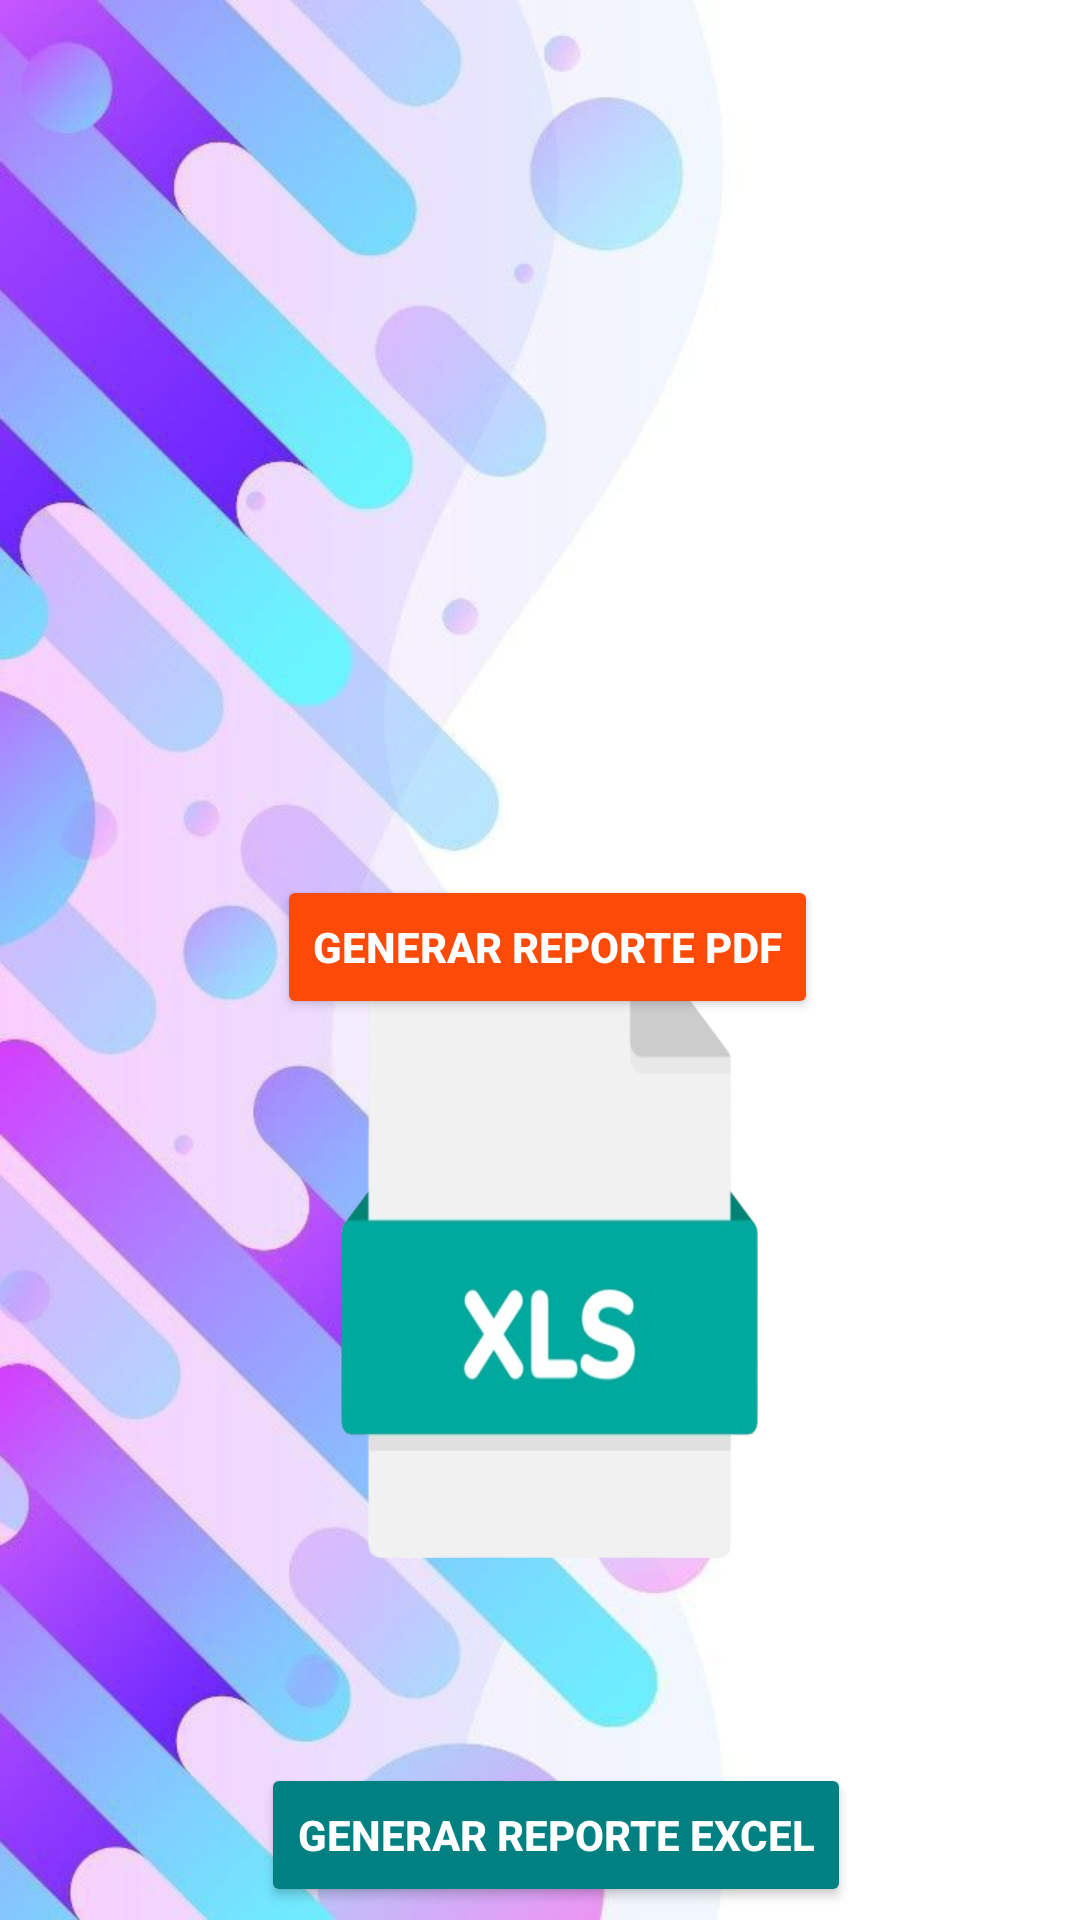

Layout XML and referenced resources for this Android screen:
<!-- AndroidManifest.xml: application theme Theme.SecurityMerch -->
<!-- res/layout/fragment_reporte.xml -->
<?xml version="1.0" encoding="utf-8"?>
<androidx.constraintlayout.widget.ConstraintLayout
    xmlns:android="http://schemas.android.com/apk/res/android"
    xmlns:app="http://schemas.android.com/apk/res-auto"
    xmlns:tools="http://schemas.android.com/tools"
    android:layout_width="match_parent"
    android:layout_height="match_parent"
    tools:context=".ui.reporte.ReporteFragment"
    android:background="@drawable/fondo1">

    

    

    

    <ImageView
        android:id="@+id/image_pdf"
        android:layout_width="179dp"
        android:layout_height="193dp"
        android:background="@drawable/pdf2"
        app:layout_constraintBottom_toBottomOf="parent"
        app:layout_constraintEnd_toEndOf="parent"
        app:layout_constraintStart_toStartOf="parent"
        app:layout_constraintTop_toTopOf="parent"
        app:layout_constraintVertical_bias="0.185" />

    <ImageView
        android:layout_width="157dp"
        android:layout_height="211dp"
        android:background="@drawable/excel2"
        app:layout_constraintBottom_toBottomOf="parent"
        app:layout_constraintEnd_toEndOf="parent"
        app:layout_constraintHorizontal_bias="0.515"
        app:layout_constraintStart_toStartOf="parent"
        app:layout_constraintTop_toTopOf="parent"
        app:layout_constraintVertical_bias="0.719" />

    <Button
        android:id="@+id/btn_generate_report"
        android:layout_width="wrap_content"
        android:layout_height="wrap_content"
        android:layout_marginTop="16dp"
        android:backgroundTint="#FC4B08"
        android:text="Generar Reporte PDF"
        android:textColor="#FFFFFF"
        android:textStyle="bold"
        app:layout_constraintEnd_toEndOf="parent"
        app:layout_constraintHorizontal_bias="0.513"
        app:layout_constraintStart_toStartOf="parent"
        app:layout_constraintTop_toBottomOf="@id/image_pdf" />


    <Button
        android:id="@+id/btn_generate_excel"
        android:layout_width="wrap_content"
        android:layout_height="wrap_content"
        android:layout_marginTop="248dp"
        android:backgroundTint="#008080"
        android:text="Generar Reporte Excel"
        android:textColor="#FFFFFF"
        android:textStyle="bold"
        app:layout_constraintEnd_toEndOf="parent"
        app:layout_constraintHorizontal_bias="0.532"
        app:layout_constraintStart_toStartOf="parent"
        app:layout_constraintTop_toBottomOf="@id/btn_generate_report" />

</androidx.constraintlayout.widget.ConstraintLayout>
<!-- resources referenced by this layout -->
<resources>
  <!-- drawable excel2: png bitmap (drawable, 50052 bytes) -->
  <!-- drawable fondo1: png bitmap (drawable, 422126 bytes) -->
  <style name="Theme.SecurityMerch" parent="Base.Theme.SecurityMerch" />
  <style name="Base.Theme.SecurityMerch" parent="Theme.Material3.DayNight.NoActionBar">
          
          
      </style>
</resources>
